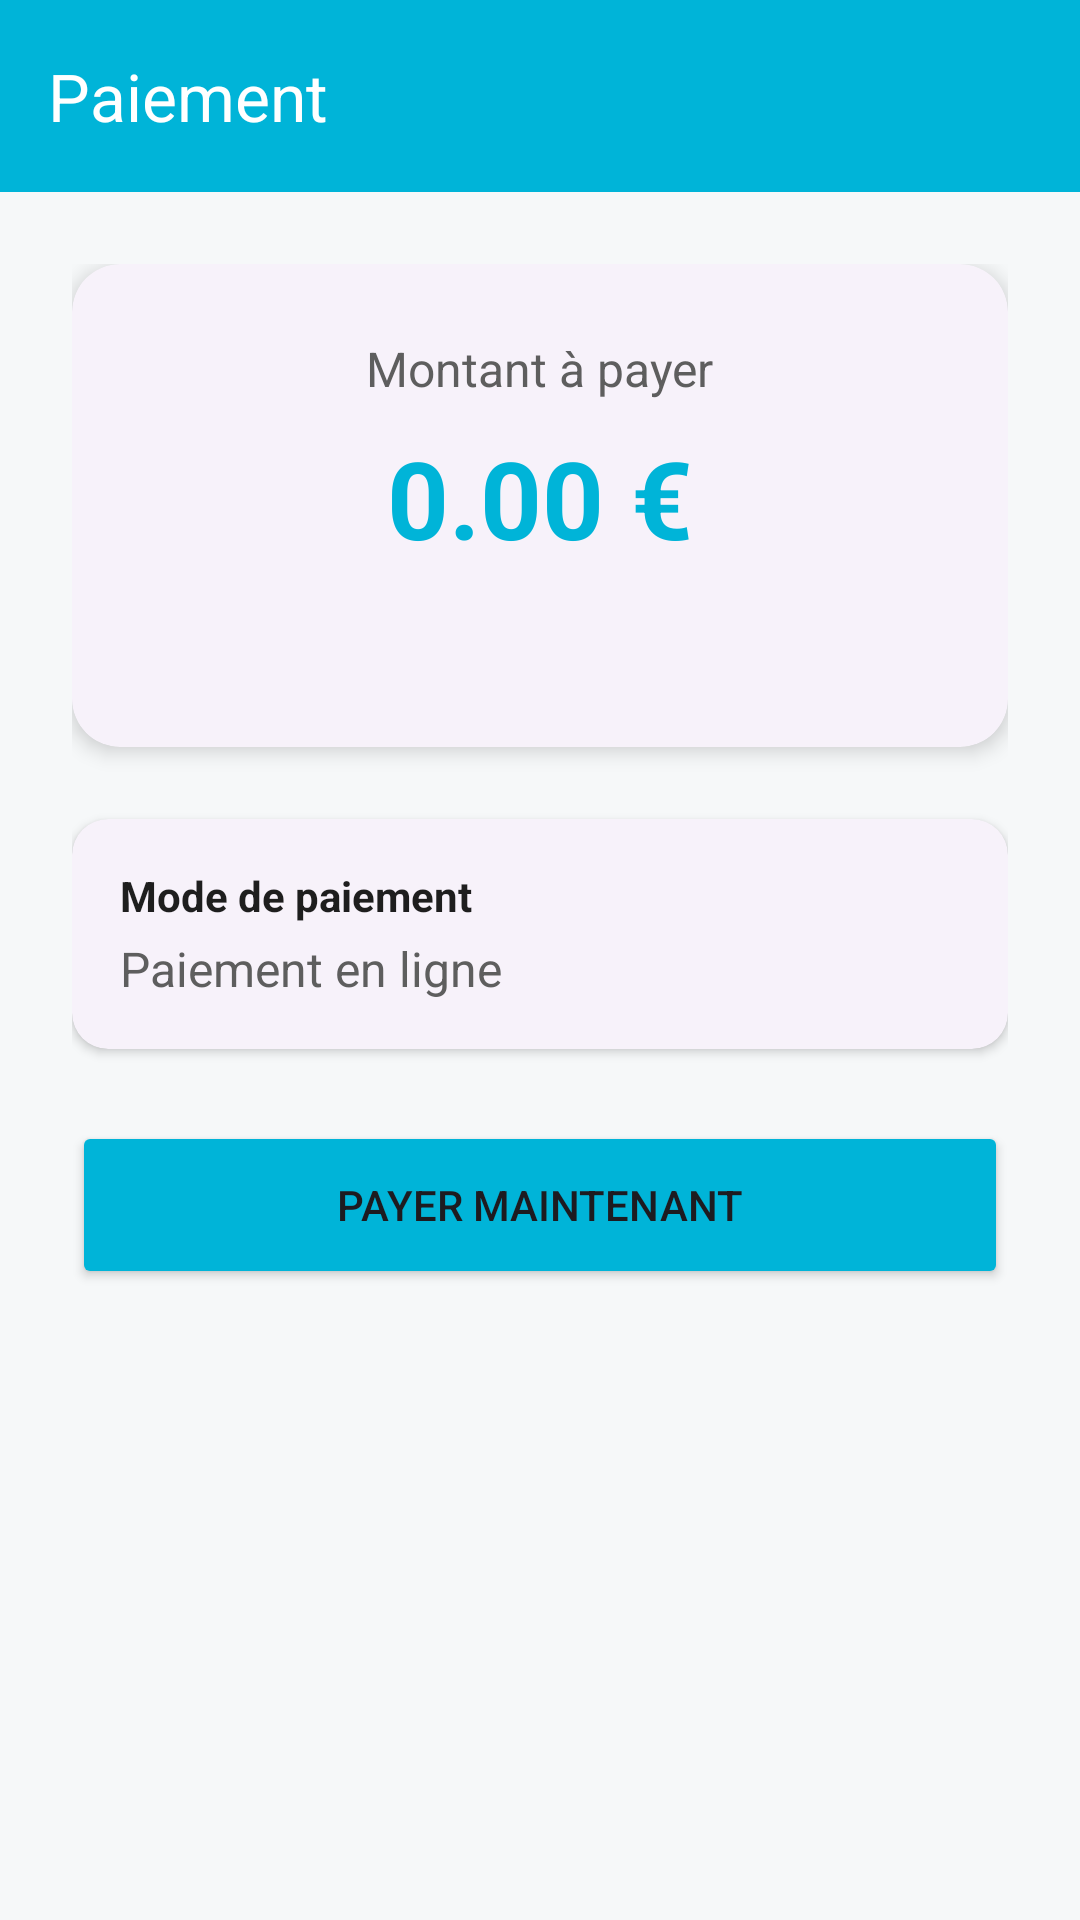

Write the Android layout XML for this screen, with the resource values it uses.
<!-- AndroidManifest.xml: application theme Theme.GestionLocationVoitures -->
<!-- res/layout/activity_paiement_form.xml -->
<?xml version="1.0" encoding="utf-8"?>
<LinearLayout xmlns:android="http://schemas.android.com/apk/res/android"
    xmlns:app="http://schemas.android.com/apk/res-auto"
    android:layout_width="match_parent"
    android:layout_height="match_parent"
    android:orientation="vertical"
    android:background="@color/background_light">

    <com.google.android.material.appbar.AppBarLayout
        android:layout_width="match_parent"
        android:layout_height="wrap_content"
        android:background="@color/uber_green">

        <androidx.appcompat.widget.Toolbar
            android:id="@+id/toolbar"
            android:layout_width="match_parent"
            android:layout_height="?attr/actionBarSize"
            android:background="@color/uber_green"
            app:titleTextColor="@color/white"
            app:title="Paiement"/>

    </com.google.android.material.appbar.AppBarLayout>

    <LinearLayout
        android:layout_width="match_parent"
        android:layout_height="wrap_content"
        android:orientation="vertical"
        android:padding="24dp"
        android:gravity="center">

<com.google.android.material.card.MaterialCardView
                android:layout_width="match_parent"
                android:layout_height="wrap_content"
                android:layout_marginBottom="24dp"
                app:cardCornerRadius="16dp"
                app:cardElevation="4dp">

            <LinearLayout
                android:layout_width="match_parent"
                android:layout_height="wrap_content"
                android:orientation="vertical"
                android:padding="24dp"
                android:gravity="center">

                <TextView
                    android:layout_width="wrap_content"
                    android:layout_height="wrap_content"
                    android:text="Montant à payer"
                    android:textSize="16sp"
                    android:textColor="@color/text_secondary"/>

                <TextView
                    android:id="@+id/tvMontant"
                    android:layout_width="wrap_content"
                    android:layout_height="wrap_content"
                    android:text="0.00 €"
                    android:textSize="36sp"
                    android:textStyle="bold"
                    android:textColor="@color/uber_green"
                    android:layout_marginTop="8dp"/>

                <TextView
                    android:id="@+id/tvStatut"
                    android:layout_width="wrap_content"
                    android:layout_height="wrap_content"
                    android:text=""
                    android:textSize="14sp"
                    android:textColor="@color/text_secondary"
                    android:layout_marginTop="16dp"
                    android:gravity="center"/>

            </LinearLayout>
        </com.google.android.material.card.MaterialCardView>

        <com.google.android.material.card.MaterialCardView
            android:layout_width="match_parent"
            android:layout_height="wrap_content"
            android:layout_marginBottom="24dp"
            app:cardCornerRadius="12dp"
            app:cardElevation="2dp">

            <LinearLayout
                android:layout_width="match_parent"
                android:layout_height="wrap_content"
                android:orientation="vertical"
                android:padding="16dp">

                <TextView
                    android:layout_width="wrap_content"
                    android:layout_height="wrap_content"
                    android:text="Mode de paiement"
                    android:textSize="14sp"
                    android:textStyle="bold"
                    android:textColor="@color/text_primary"/>

                <TextView
                    android:layout_width="wrap_content"
                    android:layout_height="wrap_content"
                    android:text="Paiement en ligne"
                    android:textSize="16sp"
                    android:textColor="@color/text_secondary"
                    android:layout_marginTop="4dp"/>

            </LinearLayout>
        </com.google.android.material.card.MaterialCardView>

        <Button
            android:id="@+id/btnPayer"
            android:layout_width="match_parent"
            android:layout_height="56dp"
            android:text="Payer maintenant"
            android:backgroundTint="@color/uber_green"/>

    </LinearLayout>
</LinearLayout>
<!-- resources referenced by this layout -->
<resources>
  <color name="background_light">#FFF6F8F9</color>
  <color name="text_primary">#FF1E1E1E</color>
  <color name="text_secondary">#FF5E5E5E</color>
  <color name="uber_green">#FF00B4D8</color>
  <color name="white">#FFFFFFFF</color>
  <style name="Theme.GestionLocationVoitures" parent="Base.Theme.GestionLocationVoitures" />
  <style name="Base.Theme.GestionLocationVoitures" parent="Theme.Material3.DayNight.NoActionBar">
          <item name="colorPrimary">@color/primary</item>
          <item name="colorPrimaryVariant">@color/primary_variant</item>
          <item name="colorOnPrimary">@color/white</item>
          <item name="colorSecondary">@color/secondary</item>
          <item name="colorSecondaryVariant">@color/secondary_variant</item>
          <item name="colorOnSecondary">@color/white</item>
          <item name="android:colorBackground">@color/background_light</item>
          <item name="colorSurface">@color/surface</item>
          <item name="colorOnSurface">@color/text_primary</item>
          <item name="colorError">@color/error</item>
          <item name="colorOnError">@color/white</item>
          <item name="android:statusBarColor">@color/primary</item>
          <item name="android:navigationBarColor">@color/surface</item>
          <item name="android:windowLightNavigationBar" tools:targetApi="27">true</item>
          <item name="materialCardViewStyle">@style/Widget.App.CardView</item>
          <item name="textInputStyle">@style/Widget.App.TextInputLayout</item>
          <item name="floatingActionButtonStyle">@style/Widget.App.FloatingActionButton</item>
      </style>
  <color name="primary">#FF00B4D8</color>
  <color name="primary_variant">#FF0096B7</color>
  <color name="secondary">#FF4285F4</color>
  <color name="secondary_variant">#FF3367D6</color>
  <color name="surface">#FFFFFFFF</color>
  <color name="error">#FFEA4335</color>
  <style name="Widget.App.CardView" parent="Widget.Material3.CardView.Elevated">
          <item name="cardCornerRadius">@dimen/card_corner_radius</item>
          <item name="cardElevation">@dimen/card_elevation</item>
      </style>
  <style name="Widget.App.TextInputLayout" parent="Widget.Material3.TextInputLayout.OutlinedBox">
          <item name="boxCornerRadiusTopStart">@dimen/input_corner_radius</item>
          <item name="boxCornerRadiusTopEnd">@dimen/input_corner_radius</item>
          <item name="boxCornerRadiusBottomStart">@dimen/input_corner_radius</item>
          <item name="boxCornerRadiusBottomEnd">@dimen/input_corner_radius</item>
      </style>
  <style name="Widget.App.FloatingActionButton" parent="Widget.Material3.FloatingActionButton.Primary">
          <item name="backgroundTint">@color/primary</item>
      </style>
  <dimen name="card_corner_radius">16dp</dimen>
  <dimen name="card_elevation">4dp</dimen>
  <dimen name="input_corner_radius">12dp</dimen>
</resources>
